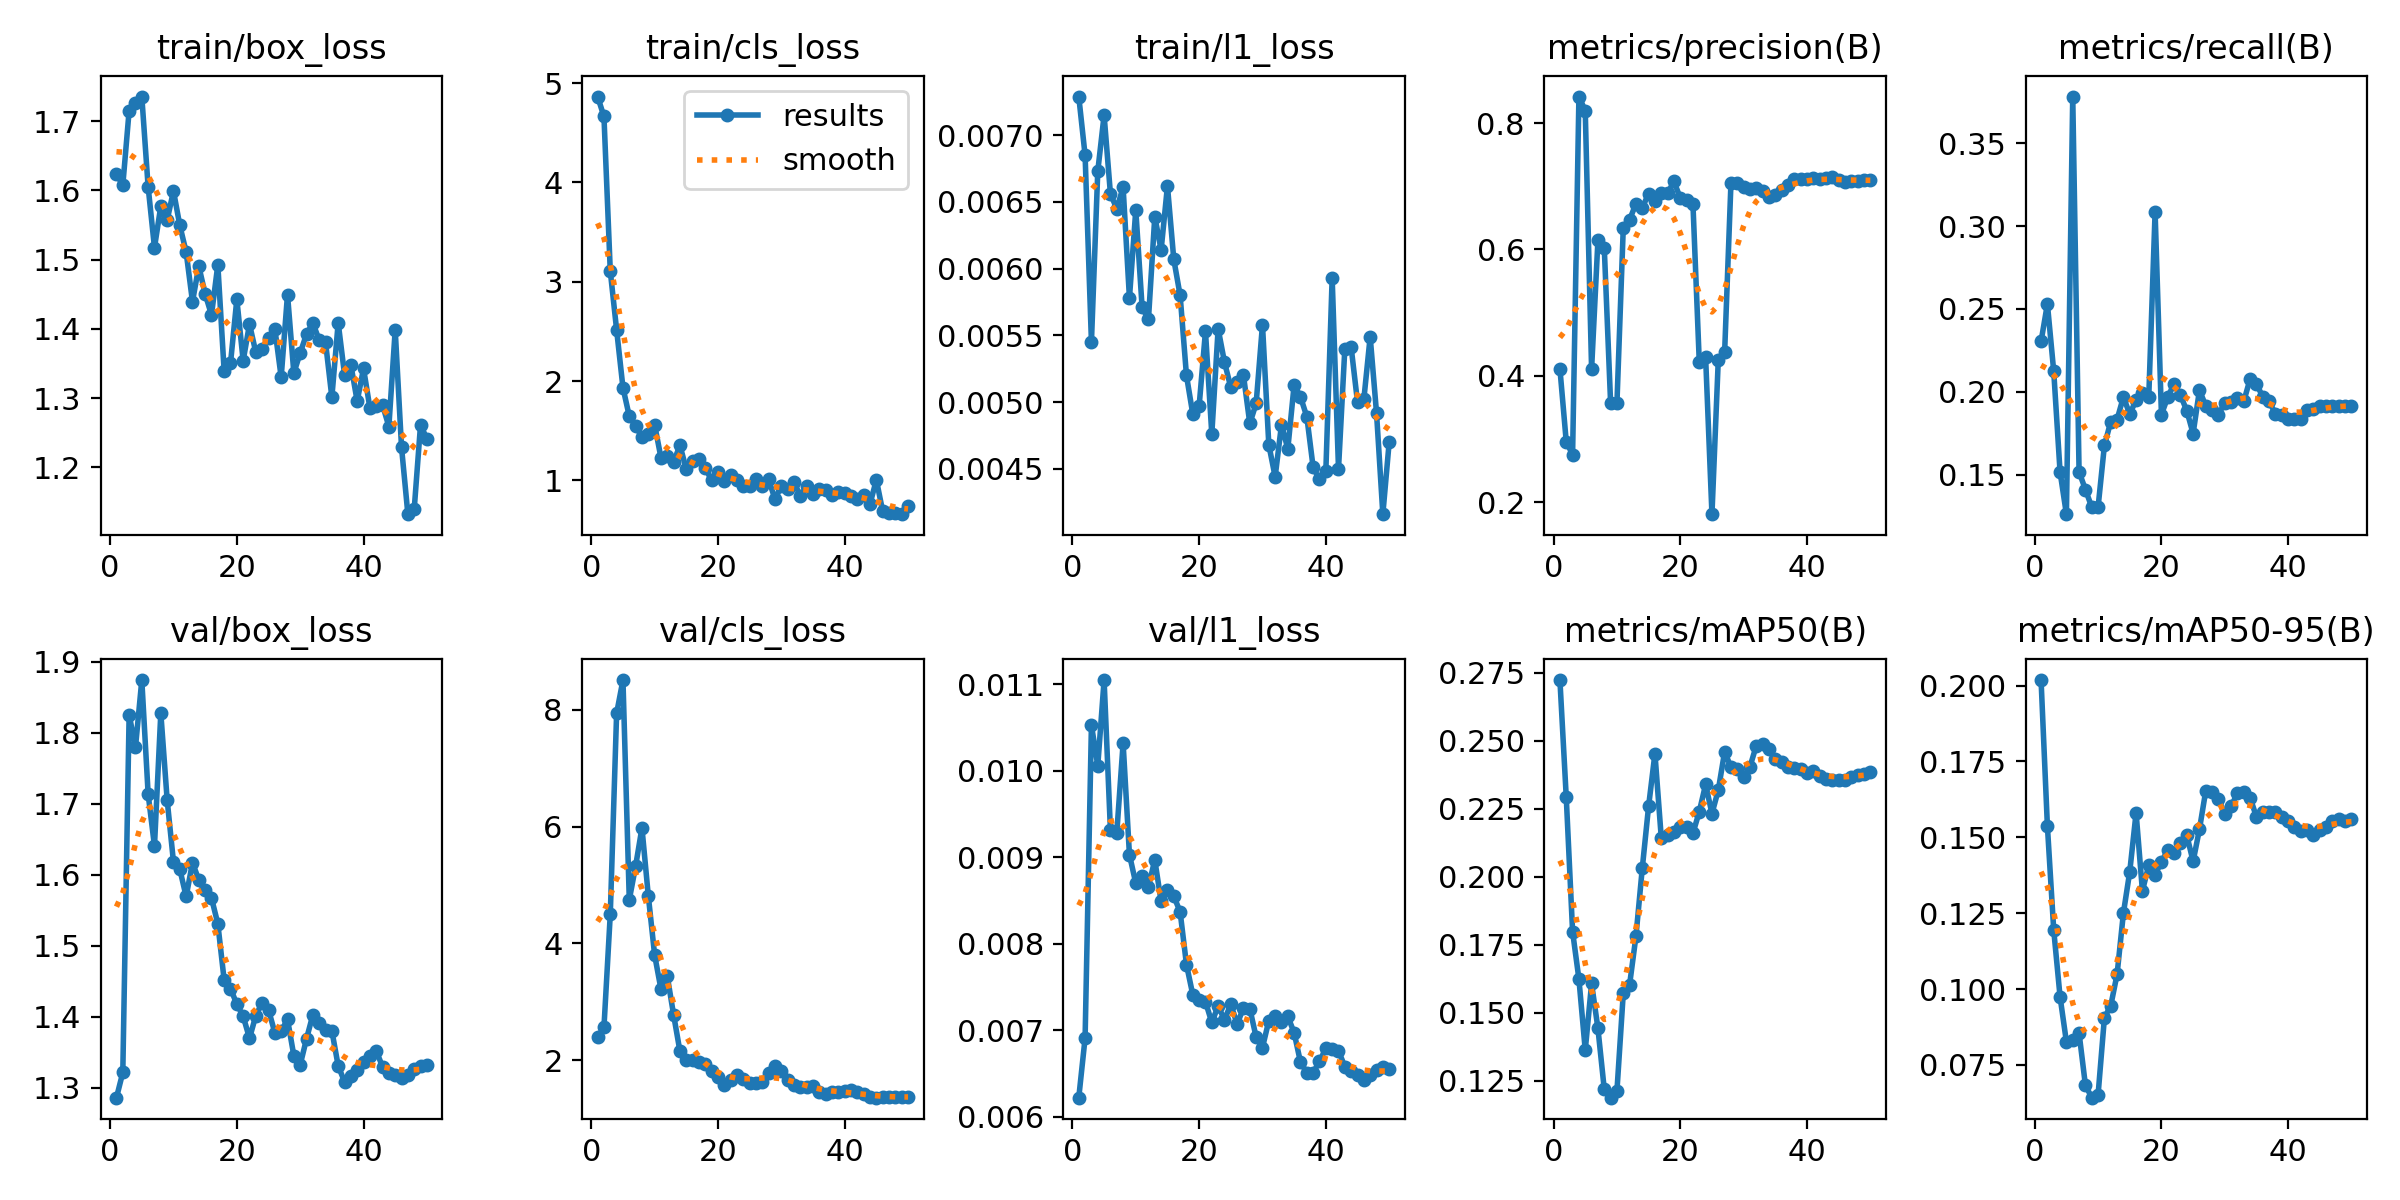

The table this chart was drawn from, first rows:
epoch, time, train/box_loss, train/cls_loss, train/l1_loss, metrics/precision(B), metrics/recall(B), metrics/mAP50(B), metrics/mAP50-95(B), val/box_loss, val/cls_loss, val/l1_loss, lr/pg0, lr/pg1, lr/pg2
1, 5.418, 1.624, 4.865, 0.00729, 0.4113, 0.2303, 0.2724, 0.2018, 1.286, 2.391, 0.00622, 0.0002083, 0.0002083, 0.0002083
2, 6.901, 1.607, 4.664, 0.00685, 0.2957, 0.253, 0.2293, 0.1537, 1.322, 2.562, 0.00691, 0.0006126, 0.0006126, 0.0006126
3, 8.196, 1.715, 3.107, 0.00545, 0.2753, 0.2122, 0.1799, 0.1194, 1.826, 4.501, 0.01053, 0.001, 0.001, 0.001
4, 9.434, 1.726, 2.515, 0.00673, 0.8419, 0.1515, 0.1624, 0.09744, 1.779, 7.941, 0.01006, 0.001176, 0.001176, 0.001176
5, 10.84, 1.736, 1.934, 0.00715, 0.8195, 0.1261, 0.1363, 0.0826, 1.874, 8.512, 0.01105, 0.001151, 0.001151, 0.001151
6, 12.63, 1.605, 1.645, 0.00656, 0.4106, 0.3782, 0.1608, 0.08323, 1.714, 4.746, 0.00931, 0.001126, 0.001126, 0.001126
7, 14.23, 1.517, 1.546, 0.00645, 0.6143, 0.1516, 0.1443, 0.08547, 1.641, 5.326, 0.00928, 0.001102, 0.001102, 0.001102
8, 15.48, 1.577, 1.438, 0.00661, 0.603, 0.141, 0.1219, 0.06833, 1.828, 5.979, 0.01032, 0.001077, 0.001077, 0.001077
9, 17.22, 1.557, 1.469, 0.00578, 0.3575, 0.1303, 0.1188, 0.06421, 1.706, 4.818, 0.00903, 0.001052, 0.001052, 0.001052
10, 18.45, 1.599, 1.56, 0.00644, 0.3567, 0.1303, 0.1212, 0.06516, 1.618, 3.801, 0.0087, 0.001027, 0.001027, 0.001027
11, 19.76, 1.549, 1.228, 0.00571, 0.6338, 0.1676, 0.1572, 0.09054, 1.608, 3.217, 0.00878, 0.001002, 0.001002, 0.001002
12, 20.98, 1.511, 1.247, 0.00562, 0.6469, 0.182, 0.1603, 0.0945, 1.569, 3.437, 0.00866, 0.0009778, 0.0009778, 0.0009778
13, 22.2, 1.439, 1.188, 0.00639, 0.6724, 0.1832, 0.1781, 0.1049, 1.617, 2.774, 0.00897, 0.000953, 0.000953, 0.000953
14, 23.38, 1.491, 1.354, 0.00614, 0.6658, 0.1968, 0.2031, 0.125, 1.593, 2.149, 0.00849, 0.0009283, 0.0009283, 0.0009283
15, 25, 1.45, 1.11, 0.00662, 0.6882, 0.1864, 0.226, 0.1387, 1.579, 2.004, 0.00862, 0.0009035, 0.0009035, 0.0009035
16, 27.04, 1.42, 1.199, 0.00607, 0.6774, 0.195, 0.2454, 0.158, 1.567, 2.009, 0.00855, 0.0008787, 0.0008787, 0.0008787
17, 28.8, 1.492, 1.22, 0.0058, 0.6889, 0.1995, 0.2144, 0.1323, 1.531, 1.962, 0.00837, 0.000854, 0.000854, 0.000854
18, 30.38, 1.339, 1.125, 0.0052, 0.6891, 0.1968, 0.2154, 0.1408, 1.452, 1.927, 0.00776, 0.0008293, 0.0008293, 0.0008293
19, 31.63, 1.35, 0.9999, 0.00491, 0.7076, 0.3085, 0.2167, 0.1377, 1.44, 1.814, 0.00741, 0.0008045, 0.0008045, 0.0008045
20, 32.83, 1.443, 1.083, 0.00497, 0.6814, 0.1862, 0.2185, 0.1419, 1.418, 1.708, 0.00735, 0.0007797, 0.0007797, 0.0007797
21, 34.02, 1.354, 0.9935, 0.00553, 0.6783, 0.1968, 0.2183, 0.1457, 1.401, 1.579, 0.00733, 0.000755, 0.000755, 0.000755
22, 35.21, 1.407, 1.058, 0.00476, 0.6718, 0.2048, 0.2161, 0.1447, 1.37, 1.653, 0.00709, 0.0007302, 0.0007302, 0.0007302
23, 36.43, 1.366, 1.003, 0.00555, 0.4216, 0.1979, 0.224, 0.148, 1.402, 1.737, 0.00728, 0.0007055, 0.0007055, 0.0007055
24, 37.76, 1.371, 0.9449, 0.0053, 0.4292, 0.1886, 0.234, 0.1507, 1.42, 1.676, 0.00712, 0.0006808, 0.0006808, 0.0006808
25, 40.14, 1.387, 0.9392, 0.00511, 0.1811, 0.1747, 0.2233, 0.1421, 1.41, 1.603, 0.0073, 0.000656, 0.000656, 0.000656
26, 41.51, 1.4, 1.015, 0.00515, 0.4256, 0.2009, 0.2319, 0.1526, 1.378, 1.603, 0.00707, 0.0006312, 0.0006312, 0.0006312
27, 42.72, 1.33, 0.9479, 0.0052, 0.437, 0.1915, 0.246, 0.1653, 1.38, 1.622, 0.00726, 0.0006065, 0.0006065, 0.0006065
28, 43.87, 1.45, 1.01, 0.00484, 0.7051, 0.1888, 0.2404, 0.1649, 1.396, 1.78, 0.00725, 0.0005818, 0.0005818, 0.0005818
29, 45.1, 1.336, 0.81, 0.00499, 0.7045, 0.1862, 0.2398, 0.1625, 1.345, 1.896, 0.00692, 0.000557, 0.000557, 0.000557
30, 46.32, 1.365, 0.9441, 0.00558, 0.6982, 0.1933, 0.2369, 0.1578, 1.332, 1.821, 0.0068, 0.0005322, 0.0005322, 0.0005322
31, 47.98, 1.392, 0.9165, 0.00468, 0.6962, 0.194, 0.2405, 0.1601, 1.369, 1.659, 0.00711, 0.0005075, 0.0005075, 0.0005075
32, 49.21, 1.408, 0.9873, 0.00444, 0.6966, 0.1959, 0.2483, 0.1646, 1.403, 1.58, 0.00716, 0.0004827, 0.0004827, 0.0004827
33, 50.45, 1.384, 0.8403, 0.00483, 0.6917, 0.1941, 0.2488, 0.165, 1.392, 1.54, 0.0071, 0.000458, 0.000458, 0.000458
34, 52.34, 1.381, 0.9405, 0.00465, 0.6823, 0.2077, 0.2471, 0.1631, 1.381, 1.548, 0.00716, 0.0004332, 0.0004332, 0.0004332
35, 54.15, 1.301, 0.8679, 0.00513, 0.6866, 0.2048, 0.2434, 0.1567, 1.381, 1.558, 0.00697, 0.0004085, 0.0004085, 0.0004085
36, 55.38, 1.409, 0.9123, 0.00504, 0.6947, 0.1968, 0.2424, 0.1582, 1.331, 1.454, 0.00663, 0.0003837, 0.0003837, 0.0003837
37, 56.58, 1.334, 0.9003, 0.00489, 0.7024, 0.1941, 0.2403, 0.1584, 1.309, 1.428, 0.00651, 0.000359, 0.000359, 0.000359
38, 57.79, 1.348, 0.8571, 0.00451, 0.7109, 0.1866, 0.2399, 0.1585, 1.317, 1.459, 0.00651, 0.0003343, 0.0003343, 0.0003343
39, 59.01, 1.296, 0.8848, 0.00442, 0.7108, 0.1859, 0.2397, 0.1565, 1.325, 1.447, 0.00664, 0.0003095, 0.0003095, 0.0003095
40, 60.21, 1.343, 0.8746, 0.00448, 0.7109, 0.1835, 0.2383, 0.1555, 1.337, 1.467, 0.00679, 0.0002848, 0.0002848, 0.0002848
41, 62.67, 1.286, 0.8393, 0.00593, 0.7137, 0.1835, 0.2389, 0.1535, 1.345, 1.482, 0.00678, 0.00026, 0.00026, 0.00026
42, 64.72, 1.289, 0.8099, 0.0045, 0.7122, 0.1835, 0.2372, 0.152, 1.352, 1.457, 0.00676, 0.0002352, 0.0002352, 0.0002352
43, 66.53, 1.29, 0.8564, 0.0054, 0.7135, 0.1888, 0.2359, 0.1522, 1.33, 1.422, 0.00658, 0.0002105, 0.0002105, 0.0002105
44, 68.08, 1.259, 0.7622, 0.00541, 0.7139, 0.1893, 0.2358, 0.1508, 1.321, 1.371, 0.00653, 0.0001857, 0.0001857, 0.0001857
45, 69.33, 1.399, 1.006, 0.005, 0.7101, 0.1915, 0.2355, 0.1525, 1.319, 1.357, 0.00648, 0.000161, 0.000161, 0.000161
46, 70.47, 1.229, 0.6892, 0.00502, 0.7073, 0.1915, 0.2358, 0.1533, 1.313, 1.362, 0.00642, 0.0001363, 0.0001363, 0.0001363
47, 71.61, 1.132, 0.6726, 0.00549, 0.7078, 0.1915, 0.2368, 0.1552, 1.317, 1.364, 0.00648, 0.0001115, 0.0001115, 0.0001115
48, 72.76, 1.139, 0.6754, 0.00492, 0.7086, 0.1915, 0.2374, 0.156, 1.327, 1.365, 0.00654, 8.675e-05, 8.675e-05, 8.675e-05
49, 73.93, 1.261, 0.6602, 0.00416, 0.7096, 0.1915, 0.2379, 0.1555, 1.331, 1.369, 0.00657, 6.2e-05, 6.2e-05, 6.2e-05
50, 75.14, 1.241, 0.7441, 0.0047, 0.7104, 0.1915, 0.2388, 0.156, 1.333, 1.373, 0.00655, 3.725e-05, 3.725e-05, 3.725e-05
